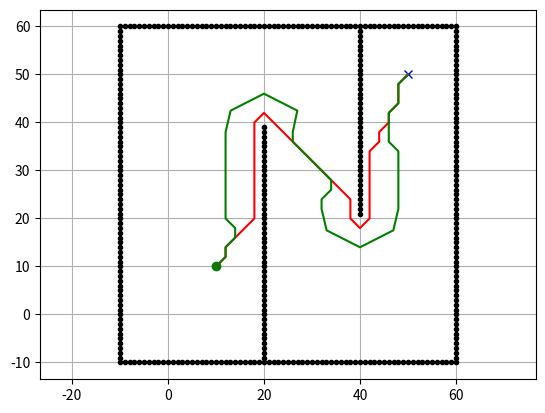

The script that saved this image:
#! /usr/bin/python3
# -*- coding: utf-8 -*-

"""

grid astar with smoothing

[redacted]

"""

import matplotlib.pyplot as plt
import numpy as np
import math
import copy

VISUALIZE = False  # 可视化参数

# 点
class Point:
    def __init__(self, x, y):
        self.x_ = x  # x轴坐标
        self.y_ = y  # y轴坐标
    
    # 重载减法操作
    def __sub__(self, point):
        return math.sqrt((self.x_ - point.x_) ** 2 + (self.y_ - point.y_) ** 2)

# 节点
class Node:
    def __init__(self, nx, ny, cost, prev_id):
        self.nx_ = nx  # x轴下标
        self.ny_ = ny  # y轴下标
        self.cost_ = cost  # 代价
        self.prev_id_ = prev_id  # 前一个节点id

    # 重置等于操作
    def __eq__(self, node):
        if self.nx_ == node.nx_ and self.ny_ == node.ny_:
            return True
        else:
            return False
    
    # 重置不等于操作
    def __ne__(self, node):
        if self.nx_ == node.nx_ and self.ny_ == node.ny_:
            return False
        else:
            return True

# 行为
class Motion:
    def __init__(self, x_mv, y_mv):
        self.x_mv_ = x_mv  # x轴移动
        self.y_mv_ = y_mv  # y轴移动
        self.cost_ = math.sqrt(x_mv**2 + y_mv**2)  # 移动所需代价

# 设定
class Config:
    def __init__(self):
        self.resolution_ = 2.0  # 栅格分辨率
        self.robot_size_ = 1.0  # 碰撞判断范围
        self.motion_ = [
            Motion(1, 0), 
            Motion(0, 1),
            Motion(-1, 0),
            Motion(0, -1),
            Motion(-1, -1),
            Motion(-1, 1), 
            Motion(1, -1), 
            Motion(1, 1)
        ]  # 可以采取的运动行为

# 工具类
class Tools:
    def __init__(self):
        return
    
    # 将点集的x坐标和y坐标分离
    @classmethod
    def departPoints(self, points):
        x = []
        y = []
        for point in points:
            x.append(point.x_)
            y.append(point.y_)
        return x, y
    
    # 将坐标转化为索引
    @classmethod
    def posToIndex(self, pos, min_pos, resolution):
        return round((pos - min_pos) / resolution)

    # 将索引转化为坐标
    @classmethod
    def indexToPos(self, index, min_pos, resolution):
        return float(index * resolution + min_pos)

    # 计算启发
    @classmethod
    def calc_heuristic(self, ngoal, node, weight = 1.0):
        return weight * math.sqrt((ngoal.nx_ - node.nx_) ** 2 + (ngoal.ny_ - node.ny_) ** 2)


class AstarPlanner:
    def __init__(self, start, goal, obstacles, config):
        self.start_ = start  # 起点
        self.goal_ = goal  # 终点
        self.obstacles_ = obstacles  # 障碍物信息
        self.config_ = config  # 设置
        self.__buildGridMap()  # 构造栅格地图
    
    # 构造栅格地图
    def __buildGridMap(self):
        # 栅格地图边界
        ox, oy = Tools.departPoints(self.obstacles_)
        self.gridmap_minx_ = min(ox)
        self.gridmap_maxx_ = max(ox)
        self.gridmap_miny_ = min(oy)
        self.gridmap_maxy_ = max(oy)
        print("gridmap min pos_x: ", self.gridmap_minx_)
        print("gridmap max pos_x: ", self.gridmap_maxx_)
        print("gridmap min pos_y: ", self.gridmap_miny_)
        print("gridmap max pos_y: ", self.gridmap_maxy_)
        self.gridmap_nxwidth_ = Tools.posToIndex(self.gridmap_maxx_, self.gridmap_minx_, self.config_.resolution_)
        self.gridmap_nywidth_ = Tools.posToIndex(self.gridmap_maxy_, self.gridmap_miny_, self.config_.resolution_)
        print("gridmap xwidth index: ", self.gridmap_nxwidth_)
        print("gridmap ywidth index: ", self.gridmap_nywidth_)
        # 初始化栅格地图
        gridmap = [[True for j in range(0, self.gridmap_nywidth_)] for i in range(0, self.gridmap_nxwidth_)]
        # 判断栅格地图中每一个栅格是否为障碍点
        for i in range(0, self.gridmap_nxwidth_):
            for j in range(0, self.gridmap_nywidth_):
                gridmap_point = Point(Tools.indexToPos(i, self.gridmap_minx_, self.config_.resolution_), Tools.indexToPos(j, self.gridmap_miny_, self.config_.resolution_))
                for obstacle in self.obstacles_:
                    if gridmap_point - obstacle <= self.config_.robot_size_:
                        gridmap[i][j] = False
                        break;
        self.gridmap_ = gridmap

    # 进行规划
    def planning(self):
        # 创建起始节点和目标节点
        nstart = Node(Tools.posToIndex(self.start_.x_, self.gridmap_minx_, self.config_.resolution_), Tools.posToIndex(self.start_.y_, self.gridmap_miny_, self.config_.resolution_), 0, -1)
        ngoal = Node(Tools.posToIndex(self.goal_.x_, self.gridmap_minx_, self.config_.resolution_), Tools.posToIndex(self.goal_.y_, self.gridmap_miny_, self.config_.resolution_), 0, -1)
        # 初始化搜索节点集合和结束搜索节点集合
        openset = dict()
        closeset = dict()
        openset[nstart.ny_ * self.gridmap_nxwidth_ + nstart.nx_] = nstart
        # 开始搜索
        while True:
            # 得到当前搜索节点
            current_node_id = min(openset, key=lambda o: openset[o].cost_ + Tools.calc_heuristic(ngoal, openset[o]))
            current_node = openset[current_node_id]
            # 可视化当前搜索点
            if VISUALIZE:
                plt.plot(Tools.indexToPos(current_node.nx_, self.gridmap_minx_, self.config_.resolution_), Tools.indexToPos(current_node.ny_, self.gridmap_miny_, self.config_.resolution_), "xc")
                if len(closeset.keys()) % 10 == 0:
                    plt.pause(0.001)
            # 判断当前搜索节点是否为目标点
            if current_node == ngoal:
                # 找到目标点
                print("Goal Finded")
                ngoal.prev_id_ = current_node.prev_id_
                ngoal.cost_ = current_node.cost_
                break
            else:
                # 未能找到目标点
                # 从搜索集合中删除节点并加入搜索完成集合
                del openset[current_node_id]
                closeset[current_node_id] = current_node
                # 遍历当前搜索点采取特定行为后的节点是否可以加入搜索集合
                for i in range(0, len(self.config_.motion_)):
                    motion = self.config_.motion_[i]
                    next_node = Node(current_node.nx_ + motion.x_mv_, current_node.ny_ + motion.y_mv_, current_node.cost_ + motion.cost_, current_node_id)
                    next_node_id = next_node.nx_ + next_node.ny_ * self.gridmap_nxwidth_
                    # 判断下一个点是否可以为搜索点
                    # 条件一不是搜索完成的点
                    if next_node_id in closeset:
                        continue
                    # 条件二不是无效点
                    if not self.verifyNode(next_node):
                        continue
                    # 条件三不在openset中或在openset中的代价更大
                    if not next_node_id in openset:
                        openset[next_node_id] = next_node
                    else:
                        if openset[next_node_id].cost_ > next_node.cost_:
                            openset[next_node_id] = next_node
        # 由目标点得到最终路径
        pgoal = Point(Tools.indexToPos(ngoal.nx_, self.gridmap_minx_, self.config_.resolution_), Tools.indexToPos(ngoal.ny_, self.gridmap_miny_, self.config_.resolution_))
        final_path = [pgoal]
        prev_node_id = ngoal.prev_id_
        while prev_node_id != -1:
            prev_node = closeset[prev_node_id]
            pprev_node = Point(Tools.indexToPos(prev_node.nx_, self.gridmap_minx_, self.config_.resolution_), Tools.indexToPos(prev_node.ny_, self.gridmap_miny_, self.config_.resolution_))
            final_path.append(pprev_node)
            prev_node_id = prev_node.prev_id_
        final_path.reverse()
        return final_path

    # 有效性检测
    def verifyNode(self, node):
        px = Tools.indexToPos(node.nx_, self.gridmap_minx_, self.config_.resolution_)
        py = Tools.indexToPos(node.ny_, self.gridmap_miny_, self.config_.resolution_)
        # 判断是否在范围内
        if px >= self.gridmap_minx_ and px < self.gridmap_maxx_ and py >= self.gridmap_miny_ and py < self.gridmap_maxy_:
            # 判断是否存在障碍物
            if self.gridmap_[node.nx_][node.ny_]:
                return True
            else:
                return False
        else:
            return False

class Smoother:
    def __init__(self):
        self.obs_weight_ = 1.0  # 障碍物损失权重
        self.cur_weight_ = 1.0  # 曲率损失权重
        self.smoo_weight_ = 1.0  # 平滑损失权重
        self.obs_max_distance_ = 5.0  # 离障碍物最大距离
        self.max_curvature_ = 0.2  # 最大曲率
        self.visualiation_ = True  # 是否可视化

    # 路径平滑
    def smoothing(self, path, obstacles):
        # 路径平滑考虑到三个因素,离障碍物的距离,曲率大小和采样点间隔变化
        smoothed_path = copy.deepcopy(path)
        # 采用的方法是梯度下降法
        # 首先确定最大迭代次数
        max_iter = 100
        # 当前迭代次数
        iter_num = 0
        # 当前障碍物损失
        cur_obstacle_cost = 0.0
        # 当前曲率损失
        cur_curvature_cost = 0.0
        # 损失记录器
        obs_cost_recorder, curvature_cost_recorder = [], []
        # 路径上点的数量
        path_length = len(path)
        # 学习率
        lr = 0.01
        # 开始迭代
        while iter_num < max_iter:
            # 路径计算损失
            # 更新梯度
            gradient = np.zeros((path_length, 2))
            # 首先计算障碍物带来的梯度
            for i in range(1, path_length - 1):
                # 首先从路径中取出5个点
                # point_m2 = path[i - 2]
                # point_m1 = path[i - 1]
                point = path[i]
                # point_p1 = path[i + 1]
                # point_p2 = path[i + 2]
                # 计算障碍物梯度
                obstacle_gradient = self.__calcObstacleItem(point, obstacles)
                # 加入总梯度
                # print('be', gradient[i])
                # print('gr', obstacle_gradient)
                gradient[i] += self.obs_weight_ * obstacle_gradient
                # print('af', gradient[i])
            # 计算
            # 更新路径
            for i in range(0, path_length):
                smoothed_path[i].x_ += -lr *gradient[i][0]
                smoothed_path[i].y_ += -lr *gradient[i][1]
            iter_num += 1
        return smoothed_path


    # 计算障碍物损失
    def __calcObstacleItem(self, point, obstacles):
        # 遍历计算全部障碍物离给出点的距离
        min_distance = 1000000.0
        index = 0
        for i, obstacle in enumerate(obstacles):
            distance = point - obstacle
            if distance < min_distance:
                min_distance = distance
                index = i
        if min_distance < self.obs_max_distance_:
            # 如果小于离障碍物最大距离
            gradient = 2.0 * (min_distance - self.obs_max_distance_) / min_distance * np.array([point.x_ - obstacles[index].x_, point.y_ - obstacles[index].y_])
            return gradient
        else:
            # 如果大于离障碍物最大距离,梯度为0
            gradient = np.array([0.0, 0.0])
            return gradient



# 主函数
def main():
    # 设定起点和终点
    start = Point(10.0, 10.0)
    goal = Point(50.0, 50.0)
    # 得到初始设定
    config = Config()
    # 构建障碍物
    obstacles = []
    # 边界障碍物
    for ox in range(-10, 61):
        for oy in range(-10, 61):
            if ox == -10:
                obstacles.append(Point(ox, oy))
            elif ox == 60:
                obstacles.append(Point(ox, oy))
            elif oy == -10:
                obstacles.append(Point(ox, oy))
            elif oy == 60:
                obstacles.append(Point(ox, oy))
            elif ox == 20 and oy < 40:
                obstacles.append(Point(ox, oy))
            elif ox == 40 and oy > 20:
                obstacles.append(Point(ox, oy))
    # 对当前信息进行可视化
    obstalces_x, obstacles_y = Tools.departPoints(obstacles)
    plt.plot(obstalces_x, obstacles_y, ".k")
    plt.plot(start.x_, start.y_, "og")
    plt.plot(goal.x_, goal.y_, "xb")
    plt.grid(True)
    plt.axis("equal")
    # 构建A星规划器
    astar_planner = AstarPlanner(start, goal, obstacles, config)
    planned_path = astar_planner.planning()
    # 可视化规划路径
    path_x, path_y = Tools.departPoints(planned_path)
    plt.plot(path_x, path_y, "-r")
    # 对路径进行平滑
    smoother = Smoother()
    if len(planned_path) > 5:
        smoothed_path = smoother.smoothing(planned_path, obstacles)
        # 可视化平滑路径
        spath_x, spath_y = Tools.departPoints(smoothed_path)
        plt.plot(spath_x, spath_y, "-g")
    plt.show()

if __name__ == "__main__":
    main()
